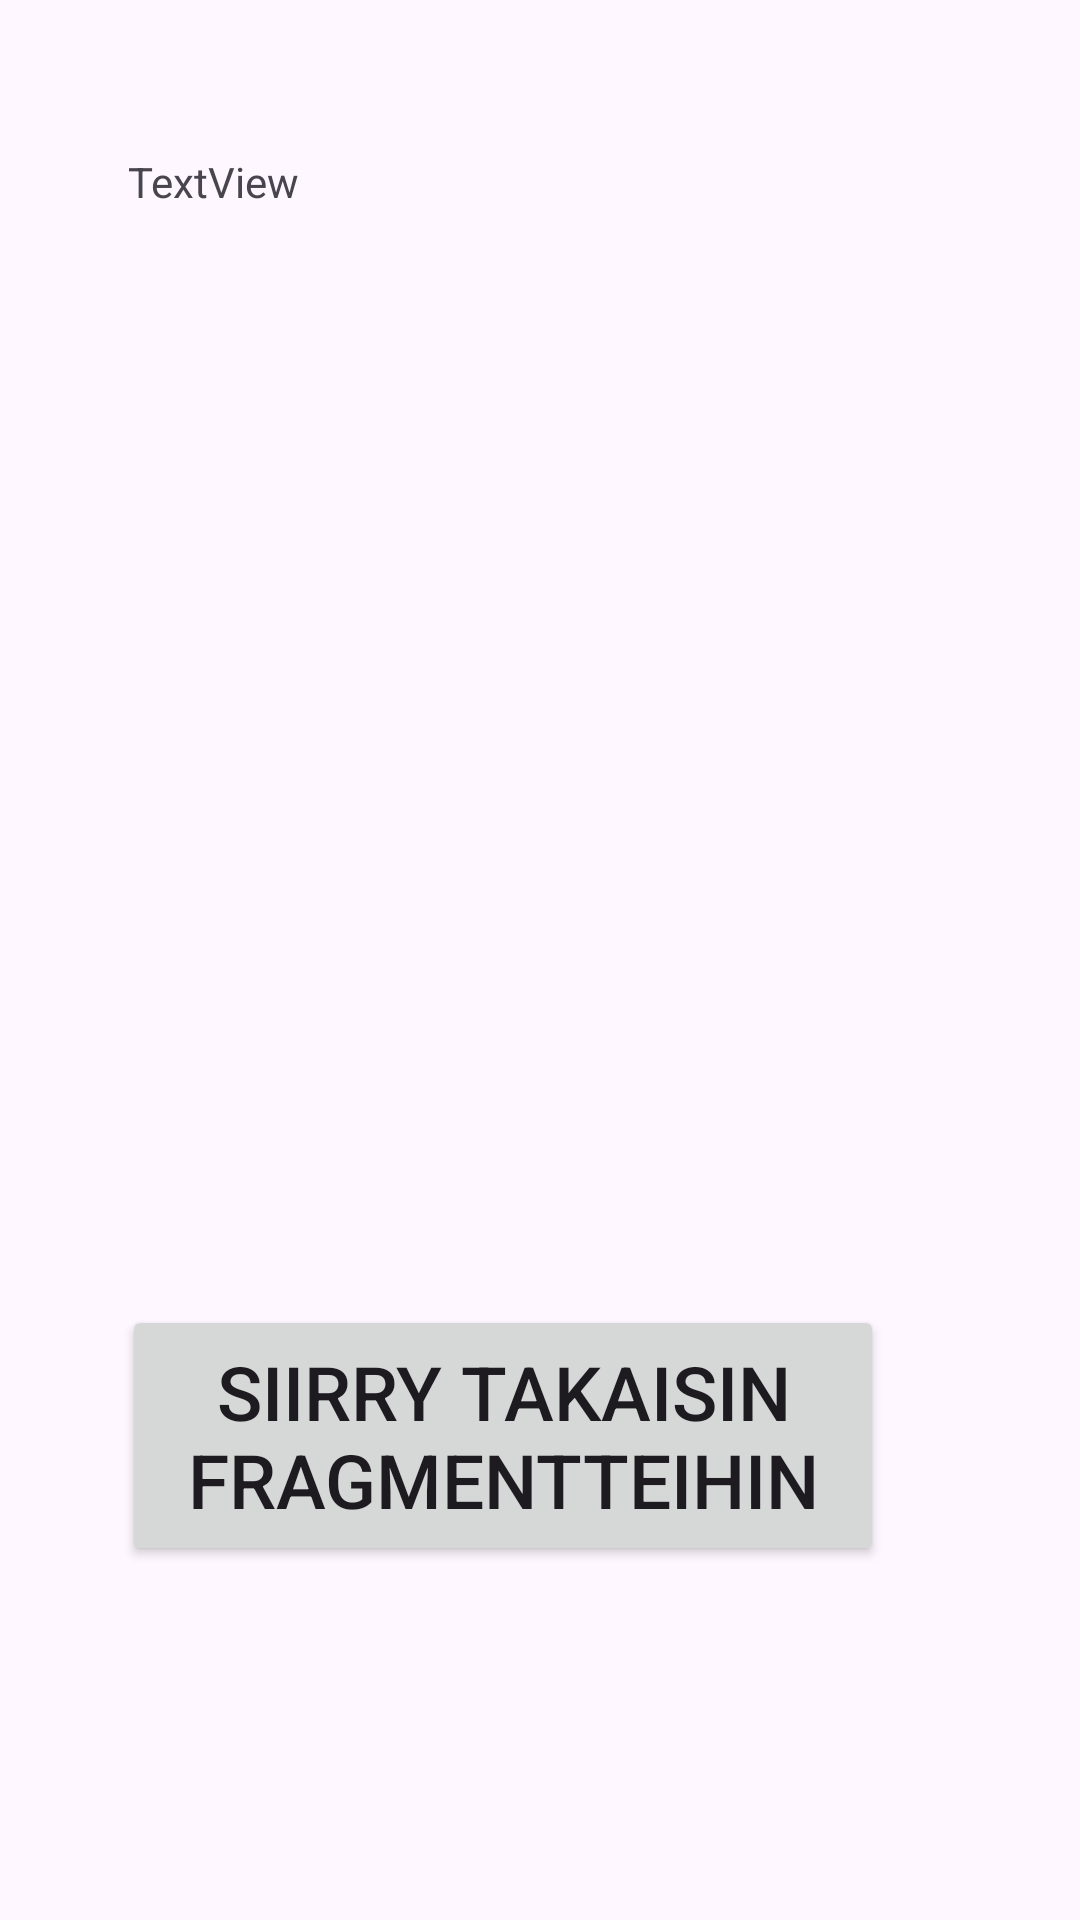

This screen was rendered from an Android layout file. Write that file and the resources it references.
<!-- AndroidManifest.xml: application theme Theme.LutemonAppi -->
<!-- res/layout/activity_rest_lutemons.xml -->
<?xml version="1.0" encoding="utf-8"?>
<androidx.constraintlayout.widget.ConstraintLayout xmlns:android="http://schemas.android.com/apk/res/android"
    xmlns:app="http://schemas.android.com/apk/res-auto"
    xmlns:tools="http://schemas.android.com/tools"
    android:id="@+id/main"
    android:layout_width="match_parent"
    android:layout_height="match_parent"
    android:onClick="switchToMainTab"
    tools:context=".RestLutemons">

    <TextView
        android:id="@+id/textViewRest"
        android:layout_width="279dp"
        android:layout_height="261dp"
        android:layout_marginStart="68dp"
        android:layout_marginTop="51dp"
        android:layout_marginEnd="64dp"
        android:text="TextView"
        app:layout_constraintEnd_toEndOf="parent"
        app:layout_constraintStart_toStartOf="parent"
        app:layout_constraintTop_toTopOf="parent" />

    <Button
        android:id="@+id/button2"
        android:layout_width="254dp"
        android:layout_height="87dp"
        android:layout_marginStart="148dp"
        android:layout_marginEnd="173dp"
        android:layout_marginBottom="118dp"
        android:onClick="switchToMainTab"
        android:text="Siirry takaisin Fragmentteihin"
        android:textSize="25sp"
        app:layout_constraintBottom_toBottomOf="parent"
        app:layout_constraintEnd_toEndOf="parent"
        app:layout_constraintStart_toStartOf="parent" />
</androidx.constraintlayout.widget.ConstraintLayout>
<!-- resources referenced by this layout -->
<resources>
  <style name="Theme.LutemonAppi" parent="Base.Theme.LutemonAppi" />
  <style name="Base.Theme.LutemonAppi" parent="Theme.Material3.DayNight.NoActionBar">
          
          
      </style>
</resources>
